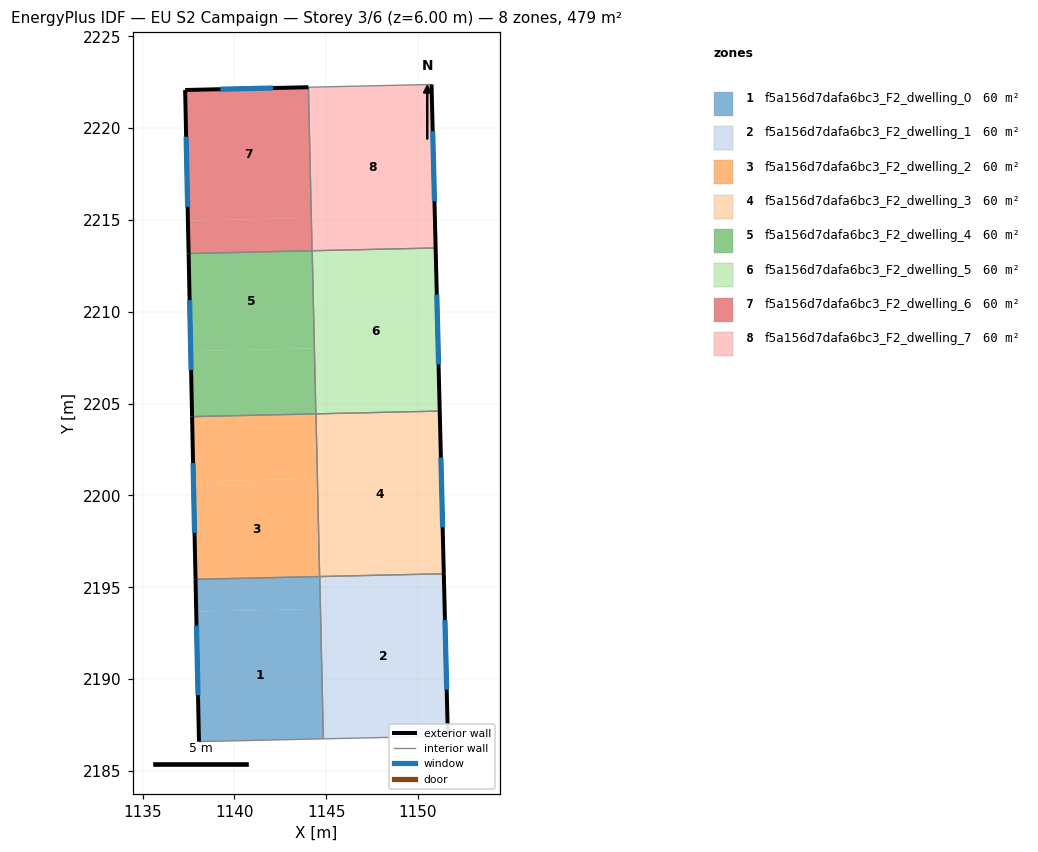
=== STOREY PLAN SPEC (per zone: floor XY polygon, exterior-wall plan segments, windows/doors) ===
zone 1: f5a156d7dafa6bc3_F2_dwelling_0  (59.8 m²)
  floor: (1144.65, 2195.57) (1144.84, 2186.75) (1144.64, 2195.57)
  floor: (1144.64, 2195.58) (1144.64, 2195.57) (1144.68, 2193.83) (1137.92, 2193.68) (1137.89, 2195.43)
  floor: (1144.64, 2195.57) (1144.84, 2186.75) (1138.07, 2186.60) (1137.92, 2193.68) (1144.68, 2193.83)
  exterior wall: (1137.89, 2195.43) – (1138.07, 2186.60)  [8.8 m]
    window: (1137.94, 2192.91) – (1138.02, 2189.12)  [4.9 m²]
  interior walls: 3
zone 2: f5a156d7dafa6bc3_F2_dwelling_1  (59.8 m²)
  floor: (1151.40, 2195.72) (1151.62, 2186.90) (1144.84, 2186.75) (1144.65, 2195.57)
  floor: (1151.40, 2195.74) (1151.40, 2195.72) (1144.65, 2195.57) (1144.65, 2195.58)
  exterior wall: (1151.62, 2186.90) – (1151.40, 2195.74)  [8.8 m]
    window: (1151.56, 2189.42) – (1151.47, 2193.21)  [4.9 m²]
  interior walls: 3
zone 3: f5a156d7dafa6bc3_F2_dwelling_2  (59.8 m²)
  floor: (1144.52, 2200.92) (1144.64, 2195.58) (1137.89, 2195.43) (1137.77, 2200.76)
  floor: (1144.44, 2204.44) (1144.52, 2200.92) (1137.77, 2200.77) (1137.70, 2204.29)
  exterior wall: (1137.70, 2204.29) – (1137.89, 2195.43)  [8.9 m]
    window: (1137.75, 2201.76) – (1137.83, 2197.97)  [4.9 m²]
  interior walls: 3
zone 4: f5a156d7dafa6bc3_F2_dwelling_3  (59.8 m²)
  floor: (1151.18, 2204.58) (1151.40, 2195.74) (1144.64, 2195.58) (1144.44, 2204.43)
  floor: (1151.18, 2204.59) (1151.18, 2204.58) (1144.44, 2204.43) (1144.44, 2204.44)
  exterior wall: (1151.40, 2195.74) – (1151.18, 2204.59)  [8.9 m]
    window: (1151.34, 2198.27) – (1151.25, 2202.06)  [4.9 m²]
  interior walls: 3
zone 5: f5a156d7dafa6bc3_F2_dwelling_4  (59.8 m²)
  floor: (1144.24, 2213.33) (1144.36, 2208.01) (1137.62, 2207.86) (1137.51, 2213.18)
  floor: (1144.36, 2208.01) (1144.44, 2204.44) (1137.70, 2204.29) (1137.62, 2207.86)
  exterior wall: (1137.51, 2213.17) – (1137.70, 2204.29)  [8.9 m]
    window: (1137.56, 2210.64) – (1137.64, 2206.83)  [4.9 m²]
  interior walls: 3
zone 6: f5a156d7dafa6bc3_F2_dwelling_5  (59.8 m²)
  floor: (1150.96, 2213.46) (1151.18, 2204.59) (1144.44, 2204.44) (1144.24, 2213.31)
  floor: (1150.96, 2213.48) (1150.96, 2213.46) (1144.24, 2213.31) (1144.24, 2213.33)
  exterior wall: (1151.18, 2204.59) – (1150.96, 2213.48)  [8.9 m]
    window: (1151.12, 2207.13) – (1151.02, 2210.94)  [4.9 m²]
  interior walls: 3
zone 7: f5a156d7dafa6bc3_F2_dwelling_6  (59.8 m²)
  floor: (1144.03, 2222.23) (1144.19, 2215.12) (1137.47, 2214.97) (1137.32, 2222.08)
  floor: (1144.19, 2215.12) (1144.23, 2213.33) (1137.51, 2213.18) (1137.47, 2214.97)
  exterior wall: (1144.03, 2222.23) – (1137.32, 2222.08)  [6.7 m]
    window: (1142.11, 2222.19) – (1139.24, 2222.12)  [3.7 m²]
  exterior wall: (1137.32, 2222.08) – (1137.51, 2213.17)  [8.9 m]
    window: (1137.37, 2219.54) – (1137.45, 2215.72)  [4.9 m²]
  interior walls: 2
zone 8: f5a156d7dafa6bc3_F2_dwelling_7  (59.8 m²)
  floor: (1144.04, 2222.23) (1144.20, 2215.12) (1144.19, 2215.12) (1144.03, 2222.23)
  floor: (1144.20, 2215.12) (1144.24, 2213.33) (1144.23, 2213.33) (1144.19, 2215.12)
  floor: (1150.74, 2222.38) (1150.96, 2213.48) (1144.23, 2213.33) (1144.24, 2213.33) (1144.04, 2222.23)
  exterior wall: (1150.96, 2213.48) – (1150.74, 2222.38)  [8.9 m]
    window: (1150.90, 2216.02) – (1150.80, 2219.84)  [4.9 m²]
  interior walls: 3

=== DERIVED (storey summary) ===
Building: EU S2 Campaign
Storey: 3 of 6  (floor level z = 6.00 m)
Storey gross floor area: 478.6 m²
Zones on this storey: 8
  - f5a156d7dafa6bc3_F2_dwelling_0: floor 59.8 m²; exterior wall 8.8 m (26.5 m²); 1 window(s) 4.9 m²; WWR 18.4%
  - f5a156d7dafa6bc3_F2_dwelling_1: floor 59.8 m²; exterior wall 8.8 m (26.5 m²); 1 window(s) 4.9 m²; WWR 18.4%
  - f5a156d7dafa6bc3_F2_dwelling_2: floor 59.8 m²; exterior wall 8.9 m (26.6 m²); 1 window(s) 4.9 m²; WWR 18.4%
  - f5a156d7dafa6bc3_F2_dwelling_3: floor 59.8 m²; exterior wall 8.9 m (26.6 m²); 1 window(s) 4.9 m²; WWR 18.4%
  - f5a156d7dafa6bc3_F2_dwelling_4: floor 59.8 m²; exterior wall 8.9 m (26.7 m²); 1 window(s) 4.9 m²; WWR 18.4%
  - f5a156d7dafa6bc3_F2_dwelling_5: floor 59.8 m²; exterior wall 8.9 m (26.7 m²); 1 window(s) 4.9 m²; WWR 18.4%
  - f5a156d7dafa6bc3_F2_dwelling_6: floor 59.8 m²; exterior wall 15.6 m (46.9 m²); 2 window(s) 8.6 m²; WWR 18.4%
  - f5a156d7dafa6bc3_F2_dwelling_7: floor 59.8 m²; exterior wall 8.9 m (26.7 m²); 1 window(s) 4.9 m²; WWR 18.4%
Zone adjacency (shared interzone walls):
  - f5a156d7dafa6bc3_F2_dwelling_0 ↔ f5a156d7dafa6bc3_F2_dwelling_1
  - f5a156d7dafa6bc3_F2_dwelling_0 ↔ f5a156d7dafa6bc3_F2_dwelling_2
  - f5a156d7dafa6bc3_F2_dwelling_1 ↔ f5a156d7dafa6bc3_F2_dwelling_3
  - f5a156d7dafa6bc3_F2_dwelling_2 ↔ f5a156d7dafa6bc3_F2_dwelling_3
  - f5a156d7dafa6bc3_F2_dwelling_2 ↔ f5a156d7dafa6bc3_F2_dwelling_4
  - f5a156d7dafa6bc3_F2_dwelling_3 ↔ f5a156d7dafa6bc3_F2_dwelling_5
  - f5a156d7dafa6bc3_F2_dwelling_4 ↔ f5a156d7dafa6bc3_F2_dwelling_5
  - f5a156d7dafa6bc3_F2_dwelling_4 ↔ f5a156d7dafa6bc3_F2_dwelling_6
  - f5a156d7dafa6bc3_F2_dwelling_5 ↔ f5a156d7dafa6bc3_F2_dwelling_7
  - f5a156d7dafa6bc3_F2_dwelling_6 ↔ f5a156d7dafa6bc3_F2_dwelling_7